Labelled photos from "router_dataset", an image-classification folder in dhawsespandan/pbl-paper. The possible labels are: flower, fruit, leaf.

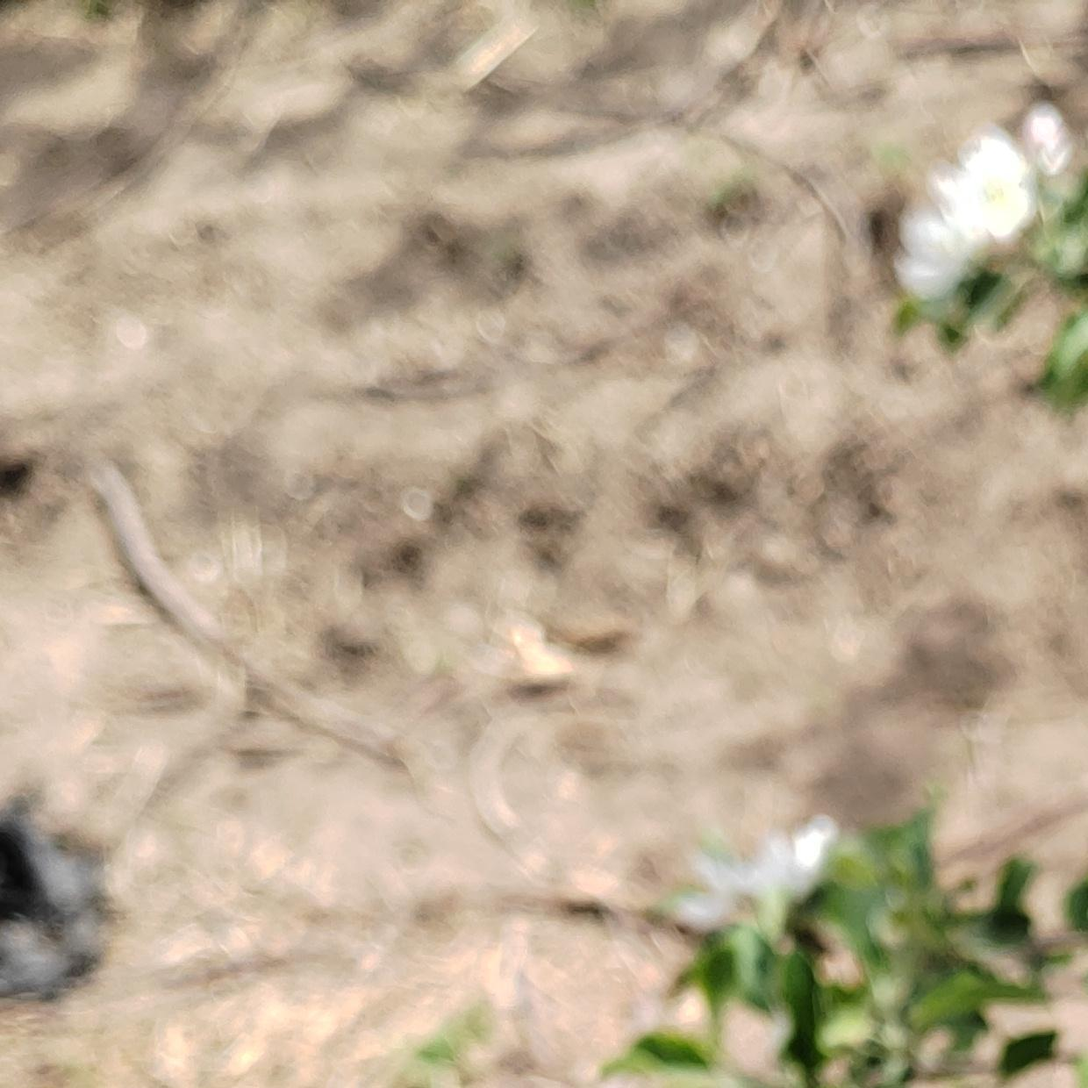
Label: flower

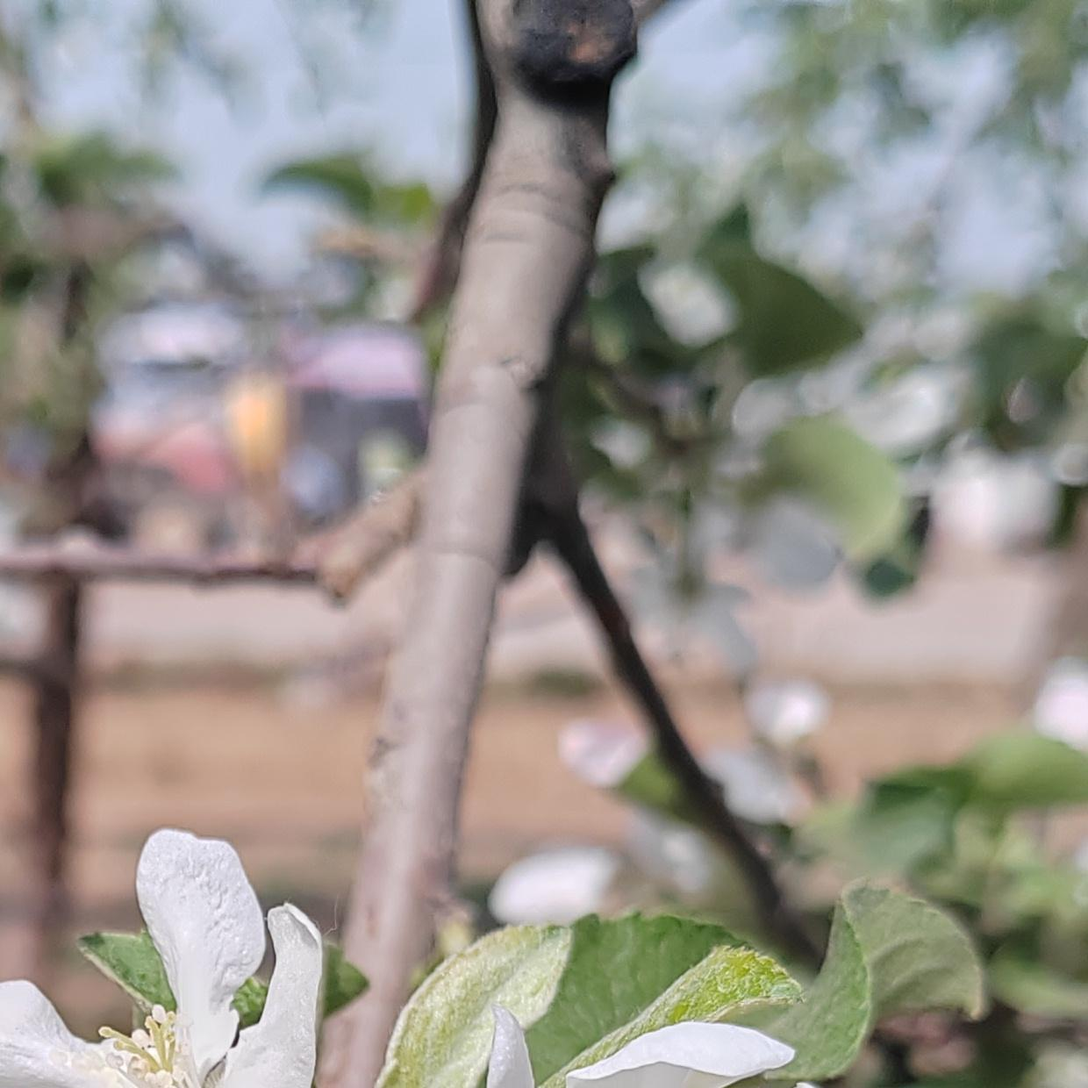
Label: flower

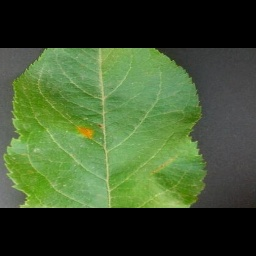
Label: leaf

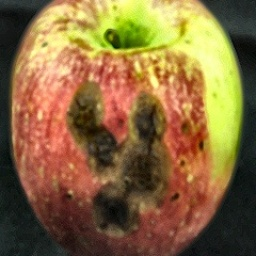
Label: fruit

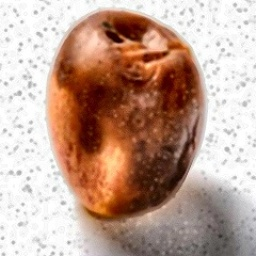
Label: fruit

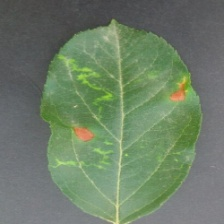
Label: leaf
